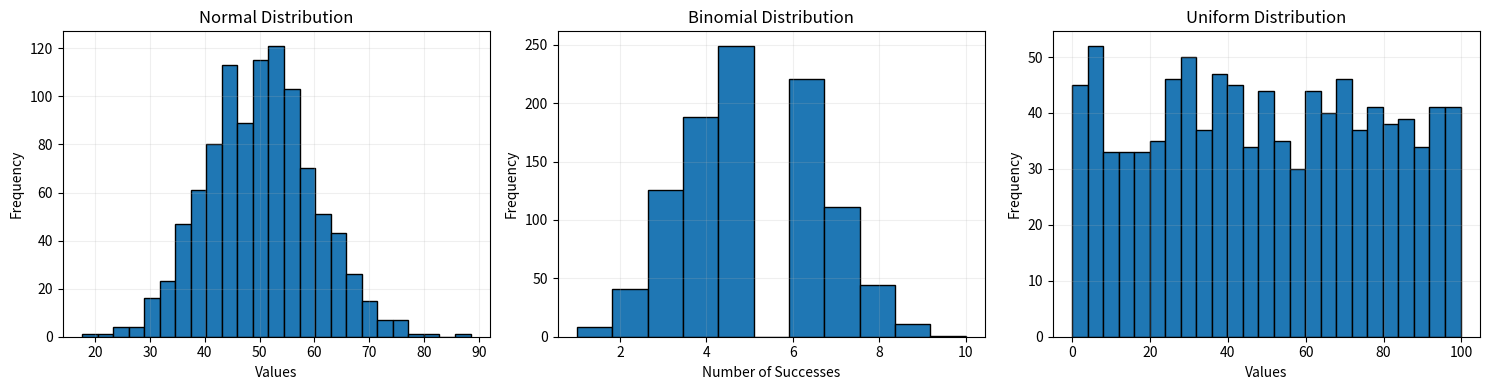

Write Python code to recreate this figure.
import numpy as np
import matplotlib.pyplot as plt

np.random.seed(42)

# 1. Generate random samples

normal_data = np.random.normal(50, 10, 1000)

binomial_data = np.random.binomial(10, 0.5, 1000)

uniform_data = np.random.uniform(0, 100, 1000)

# 2. Create visualisations

fig, axes = plt.subplots(1, 3, figsize=(15, 4))

axes[0].hist(normal_data, bins=25, edgecolor="black")
axes[0].set_title("Normal Distribution")
axes[0].set_xlabel("Values")

axes[1].hist(binomial_data, bins=11, edgecolor="black")
axes[1].set_title("Binomial Distribution")
axes[1].set_xlabel("Number of Successes")

axes[2].hist(uniform_data, bins=25, edgecolor="black")
axes[2].set_title("Uniform Distribution")
axes[2].set_xlabel("Values")

for ax in axes:
    ax.set_ylabel("Frequency")
    ax.grid(alpha=0.2)

plt.tight_layout()
plt.show()

# 3. Compare mean and standard deviation

print("Normal Distribution")
print("Mean:", np.mean(normal_data))
print("Standard Deviation:", np.std(normal_data))

print("\nBinomial Distribution")
print("Mean:", np.mean(binomial_data))
print("Standard Deviation:", np.std(binomial_data))

print("\nUniform Distribution")
print("Mean:", np.mean(uniform_data))
print("Standard Deviation:", np.std(uniform_data))
